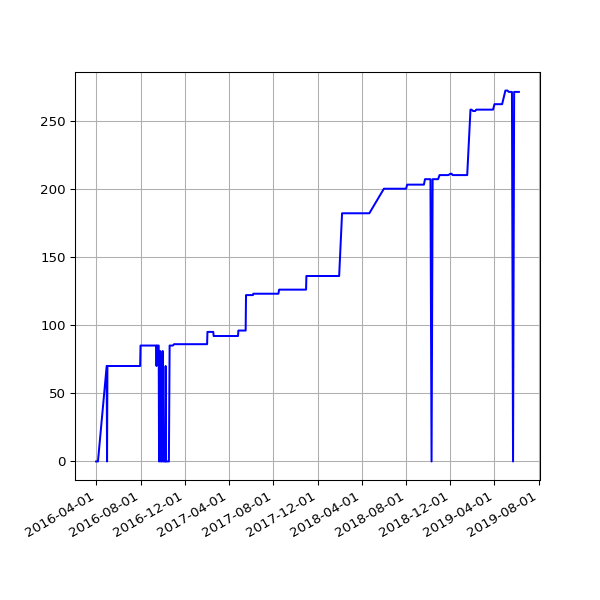

The table this chart was drawn from, first rows:
date, value
2016-04-01 02:42:26 +0100, 0
2016-04-02 04:07:13 +0100, 0
2016-04-03 02:49:37 +0100, 0
2016-04-04 02:25:46 +0100, 0
2016-04-05 04:55:46 +0100, 0
2016-04-06 02:25:19 +0100, 0
2016-04-30 02:21:55 +0100, 70
2016-05-01 02:23:43 +0100, 0
2016-05-02 02:59:07 +0100, 70
2016-05-03 02:59:17 +0100, 70
2016-05-04 02:52:33 +0100, 70
2016-05-05 02:59:23 +0100, 70
2016-05-07 02:38:06 +0100, 70
2016-05-12 02:25:21 +0100, 70
2016-05-14 02:26:31 +0100, 70
2016-05-15 02:24:22 +0100, 70
2016-05-20 02:24:25 +0100, 70
2016-05-21 02:35:26 +0100, 70
2016-05-22 02:40:10 +0100, 70
2016-05-23 02:44:24 +0100, 70
2016-05-24 02:38:17 +0100, 70
2016-05-25 02:25:39 +0100, 70
2016-05-27 03:44:21 +0100, 70
2016-05-31 02:25:39 +0100, 70
2016-06-01 02:30:55 +0100, 70
2016-06-02 02:24:09 +0100, 70
2016-06-03 02:26:48 +0100, 70
2016-06-04 02:34:11 +0100, 70
2016-06-05 02:26:27 +0100, 70
2016-06-08 02:31:20 +0100, 70
2016-06-09 02:28:28 +0100, 70
2016-06-10 02:36:42 +0100, 70
2016-06-11 02:26:58 +0100, 70
2016-06-12 02:22:27 +0100, 70
2016-06-13 02:18:13 +0100, 70
2016-06-14 02:19:27 +0100, 70
2016-06-15 02:28:29 +0100, 70
2016-06-16 02:25:53 +0100, 70
2016-06-17 02:22:12 +0100, 70
2016-06-18 02:21:26 +0100, 70
2016-06-19 02:21:23 +0100, 70
2016-06-20 02:26:06 +0100, 70
2016-06-21 02:31:02 +0100, 70
2016-06-22 02:21:58 +0100, 70
2016-06-23 02:21:47 +0100, 70
2016-06-24 02:35:07 +0100, 70
2016-06-25 02:58:43 +0100, 70
2016-06-26 02:29:30 +0100, 70
2016-06-27 02:37:26 +0100, 70
2016-06-28 02:46:05 +0100, 70
2016-06-29 02:35:11 +0100, 70
2016-06-30 02:25:08 +0100, 70
2016-07-01 02:22:14 +0100, 70
2016-07-02 02:27:18 +0100, 70
2016-07-03 02:21:16 +0100, 70
2016-07-04 02:31:56 +0100, 70
2016-07-05 02:23:39 +0100, 70
2016-07-06 02:42:54 +0100, 70
2016-07-07 02:23:52 +0100, 70
2016-07-08 02:32:38 +0100, 70
... 598 more rows
